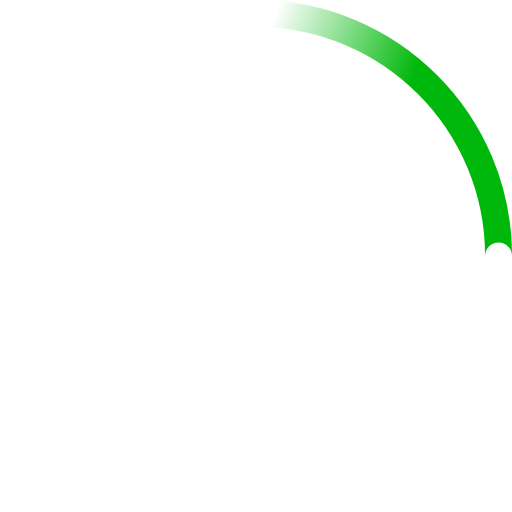
t = 0.00 s
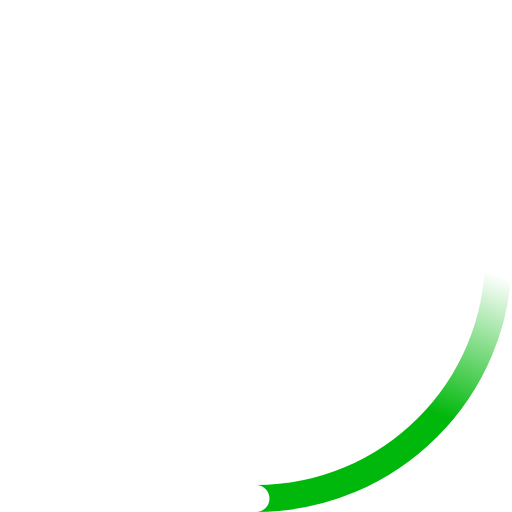
t = 0.23 s
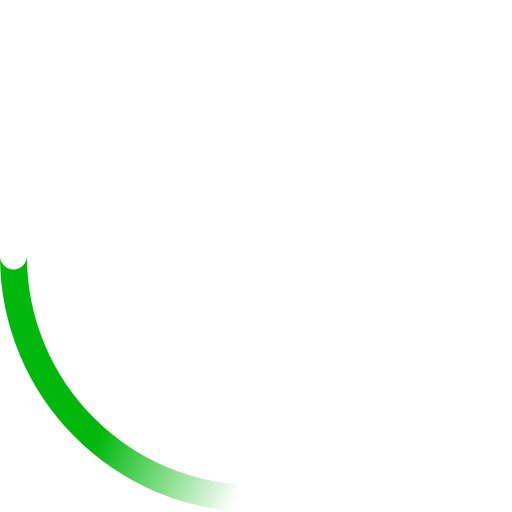
t = 0.45 s
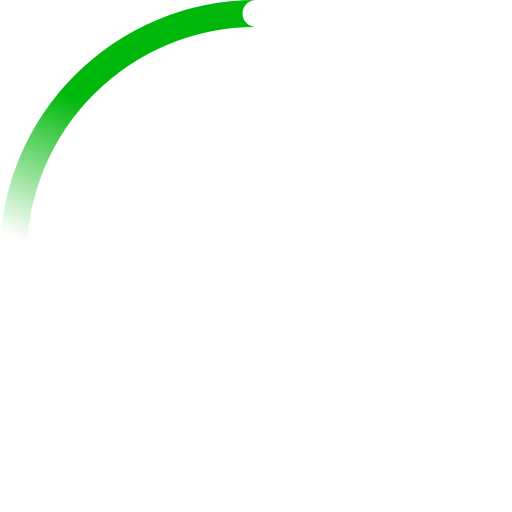
t = 0.68 s

The animated SVG that drew these frames (rendered in a browser with its animation timeline set to each time). Animation: 2 SMIL elements (animateTransform=2); one cycle of 0.90 s, repeats indefinitely.

<!-- By Sam Herbert (@sherb), for everyone. More @ http://goo.gl/7AJzbL -->
<svg width="38" height="38" viewBox="0 0 38 38" xmlns="http://www.w3.org/2000/svg">
    <defs>
        <linearGradient x1="8.042%" y1="0%" x2="65.682%" y2="23.865%" id="a">
            <stop stop-color="#00B80B" stop-opacity="0" offset="0%"/>
            <stop stop-color="#00B80B" stop-opacity=".631" offset="63.146%"/>
            <stop stop-color="#00B80B" offset="100%"/>
        </linearGradient>
    </defs>
    <g fill="none" fill-rule="evenodd">
        <g transform="translate(1 1)">
            <path d="M36 18c0-9.94-8.06-18-18-18" id="Oval-2" stroke="url(#a)" stroke-width="2">
                <animateTransform
                    attributeName="transform"
                    type="rotate"
                    from="0 18 18"
                    to="360 18 18"
                    dur="0.9s"
                    repeatCount="indefinite" />
            </path>
            <circle fill="#fff" cx="36" cy="18" r="1">
                <animateTransform
                    attributeName="transform"
                    type="rotate"
                    from="0 18 18"
                    to="360 18 18"
                    dur="0.9s"
                    repeatCount="indefinite" />
            </circle>
        </g>
    </g>
</svg>
